Dataset: RLD_Dataset_Split (GitHub, kevoctavian/ProgramRLD). Classes: bacterial blight, healthy, rice blast, tungro.

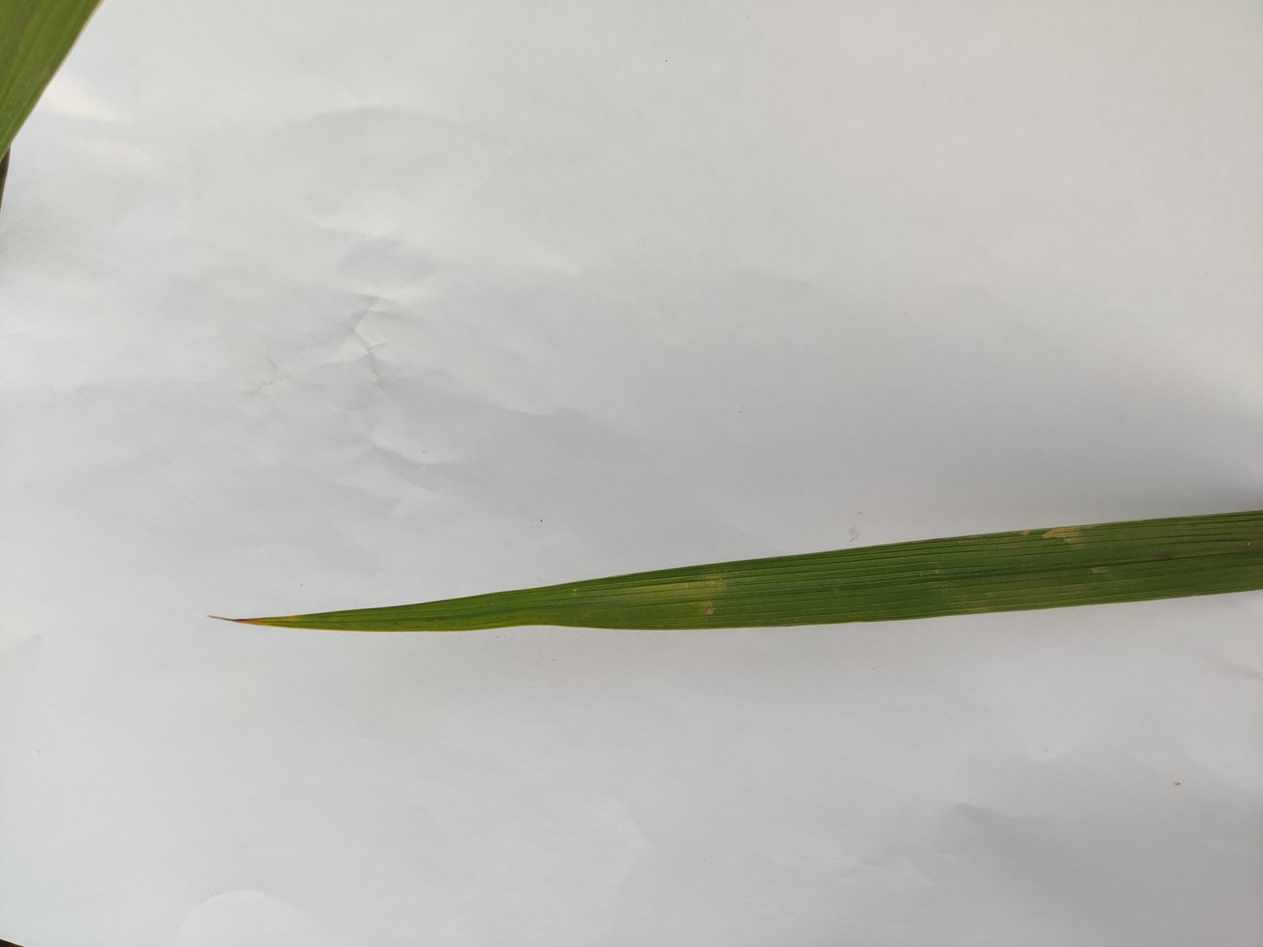
Label: rice blast

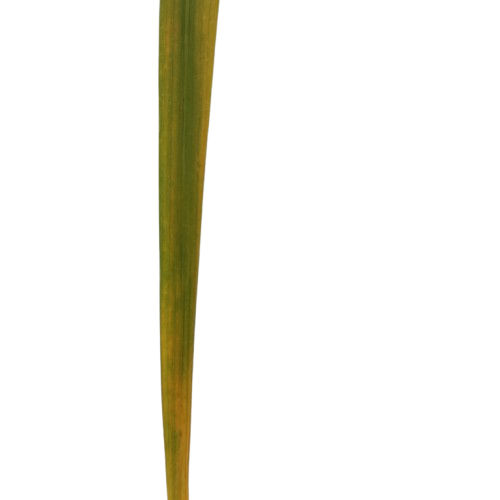
Label: tungro

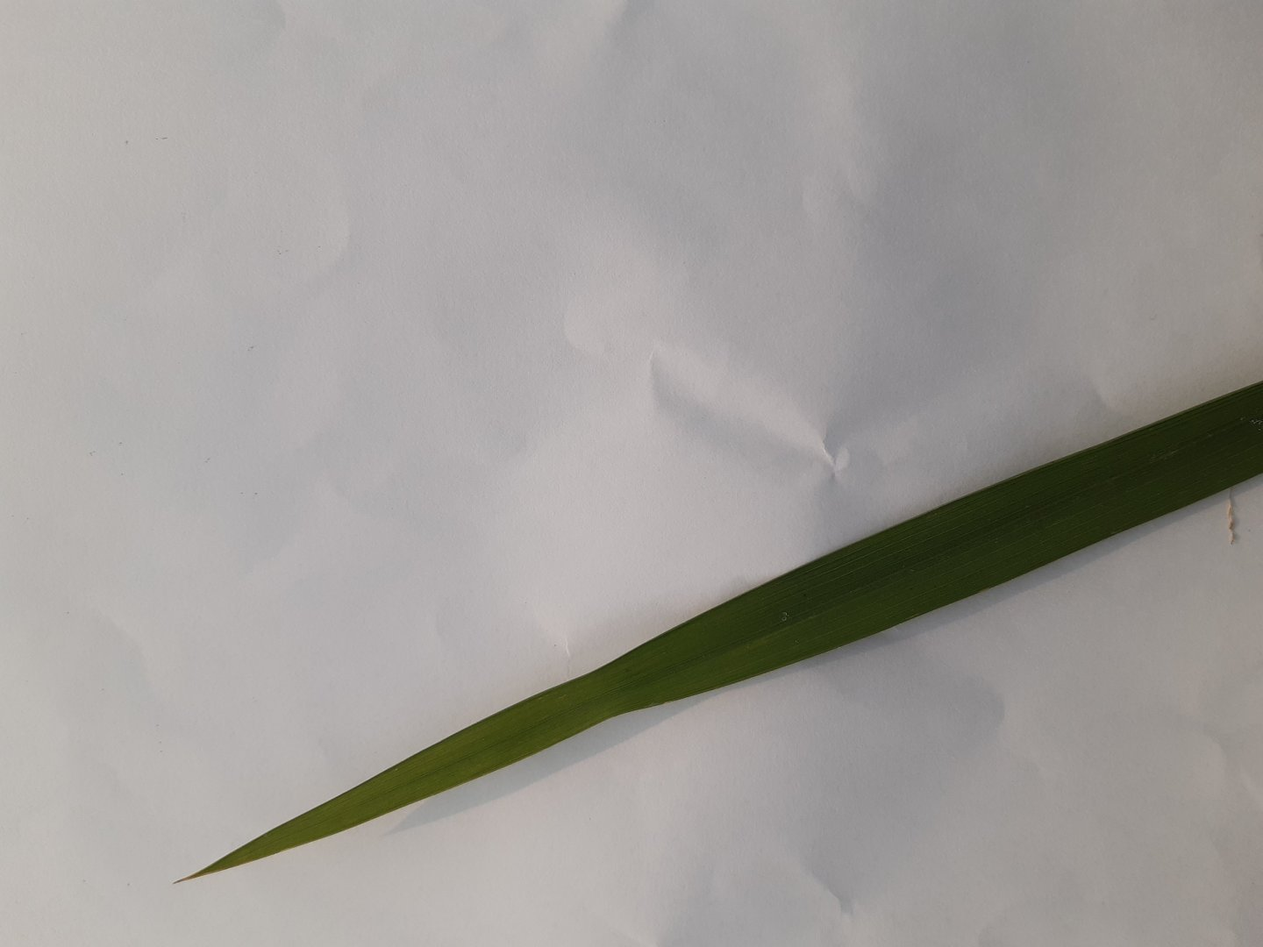
Label: healthy

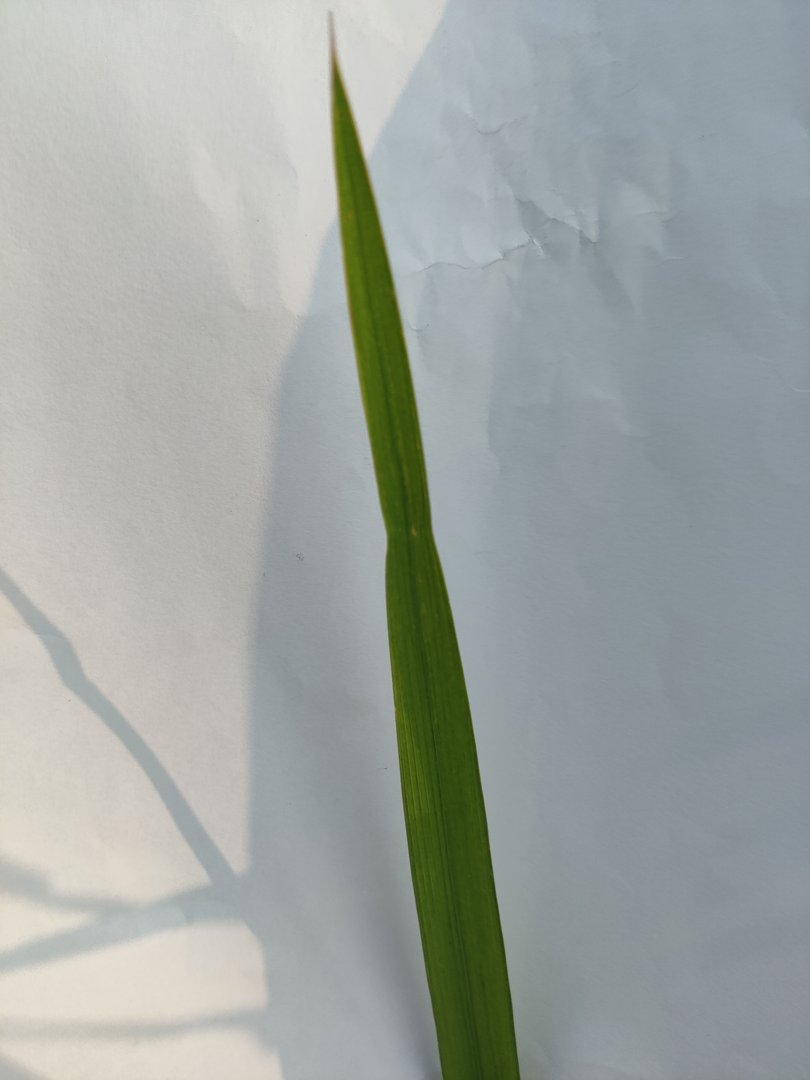
Label: bacterial blight

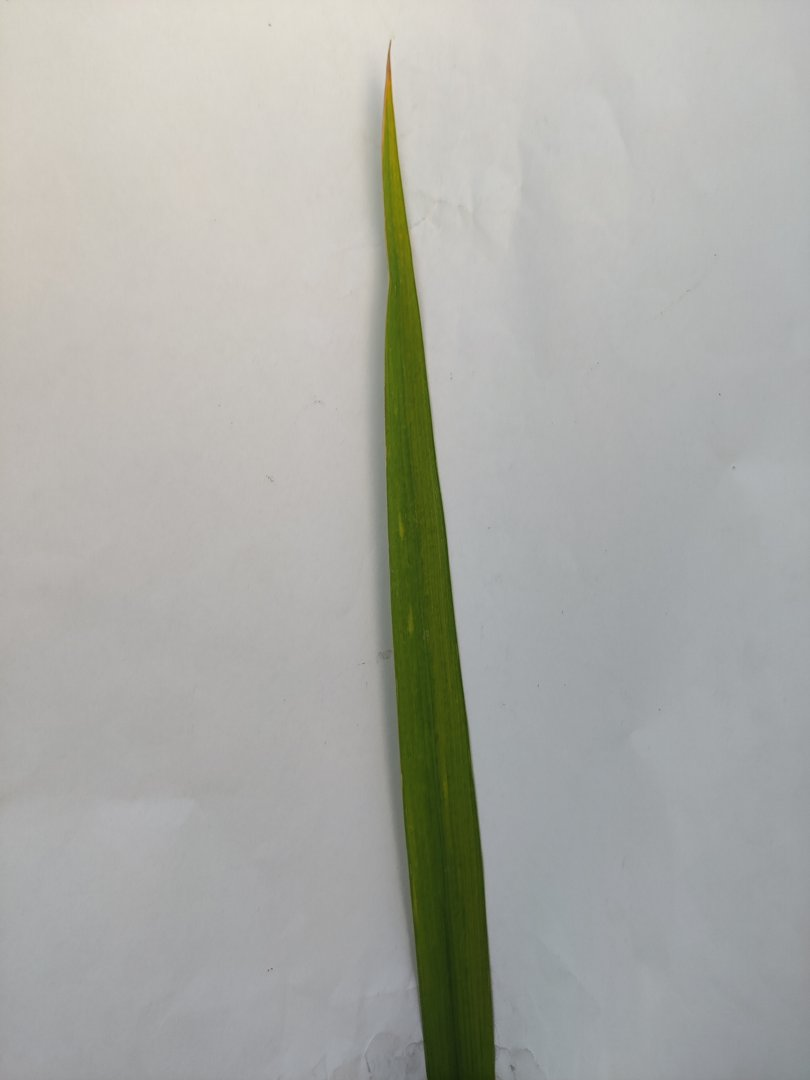
Label: rice blast

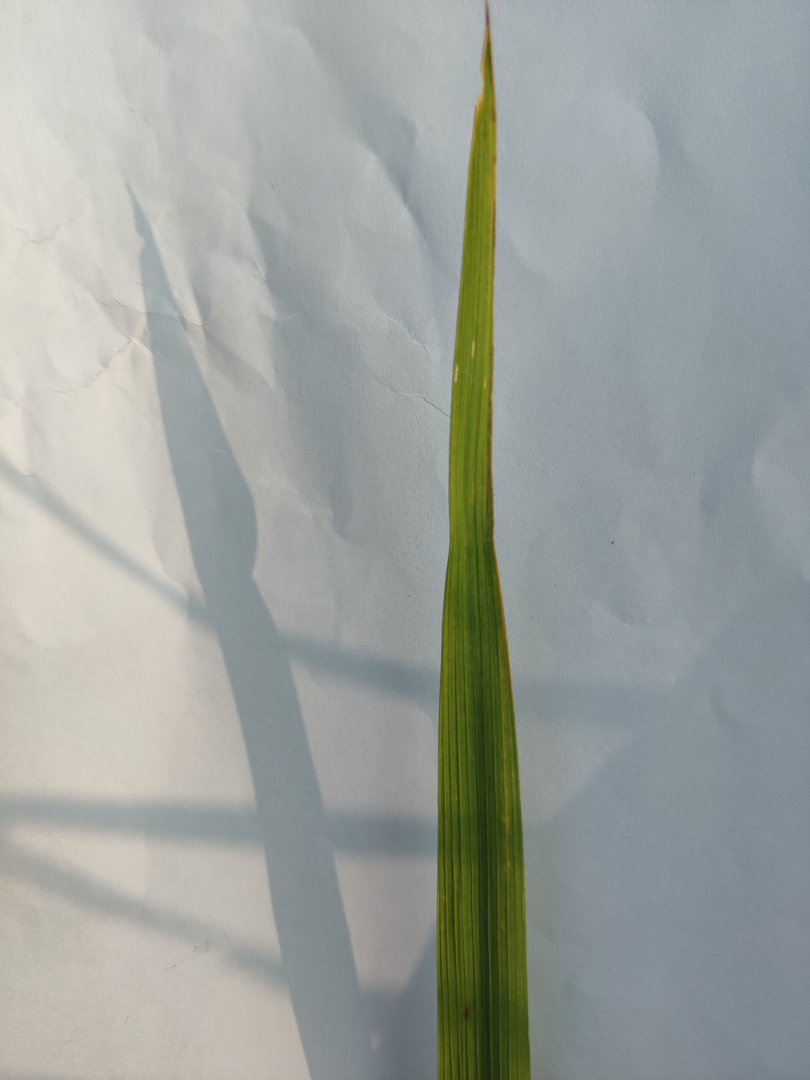
Label: tungro
